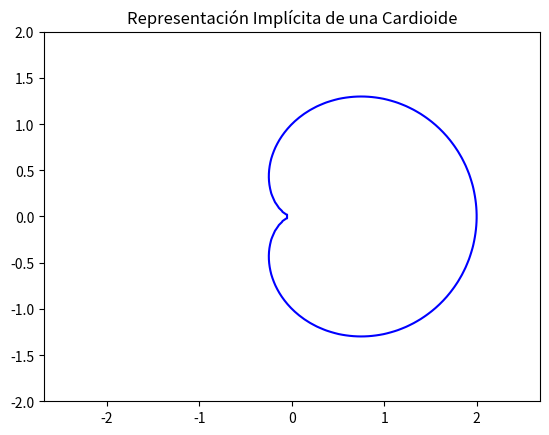

This chart was generated by the following Python code:
import numpy as np
import matplotlib.pyplot as plt

# Definir la función implícita de la cardioide
def cardioid_implicit(x, y, a):
    return (x**2 + y**2 - a*x)**2 - a**2 * (x**2 + y**2)

# Crear un grid de valores para evaluar la función implícita
x = np.linspace(-2, 2, 100)
y = np.linspace(-2, 2, 100)
X, Y = np.meshgrid(x, y)

# Parámetro de la cardioide
a = 1

# Evaluar la función implícita en el grid
Z = cardioid_implicit(X, Y, a)

# Graficar la cardioide implícita
plt.contour(X, Y, Z, [0], colors='b')
plt.axis('equal')
plt.title('Representación Implícita de una Cardioide')
plt.show()
